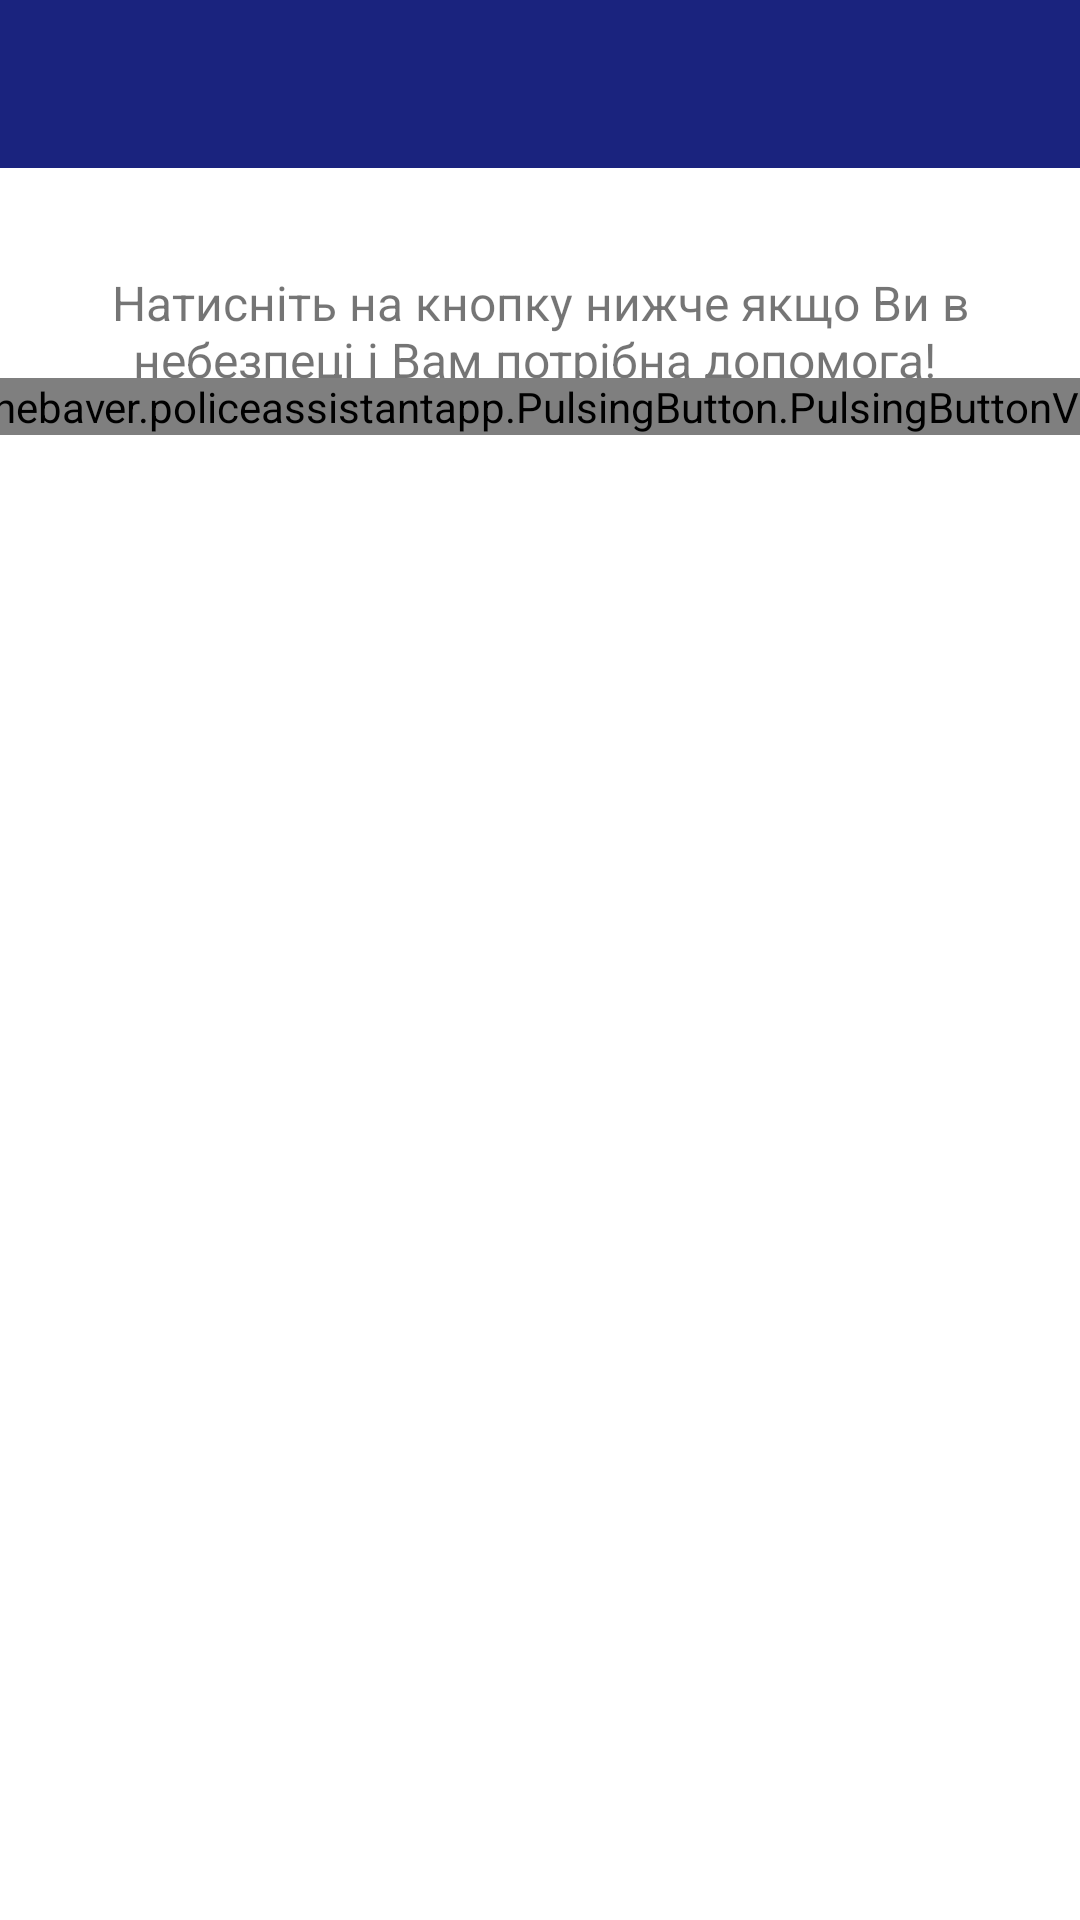

The Android layout XML behind this screen, and the referenced resources:
<!-- AndroidManifest.xml: application theme AppTheme -->
<!-- res/layout/activity_danger.xml -->
<?xml version="1.0" encoding="utf-8"?>

<RelativeLayout xmlns:android="http://schemas.android.com/apk/res/android"
    xmlns:tools="http://schemas.android.com/tools"
    android:layout_width="match_parent"
    android:layout_height="match_parent"
    tools:context=".Activities.DangerActivity"
    android:background="@android:color/white">
    <include layout="@layout/toolbar_layout"/>

    <RelativeLayout
        android:id="@+id/layout1"
        android:layout_width="match_parent"
        android:layout_height="wrap_content"
        android:visibility="invisible">



        <ImageView
            android:id="@+id/sos_img"
            android:layout_width="100dp"
            android:layout_height="93dp"
            android:layout_alignParentTop="true"
            android:layout_centerHorizontal="true"
            android:scaleType="centerCrop"
            android:layout_marginTop="130dp"
            android:src="@drawable/ic_sos" />

        <TextView
            android:id="@+id/txtInf"
            android:layout_width="280dp"
            android:layout_height="wrap_content"
            android:layout_below="@+id/sos_img"
            android:layout_centerHorizontal="true"
            android:layout_marginTop="30dp"
            android:textSize="16sp"
            android:text="Вкажіть номер телефону свого напарника. Після чого ви зможете оперативно повідомити його, якщо Вам загрожуватиме небезпека і потрібна буде допомога!"
            android:textAlignment="center"/>

        <EditText
            android:id="@+id/colleaguePhone"
            android:background="@drawable/red_edtxt_style"
            android:layout_width="250dp"
            android:layout_height="wrap_content"
            android:layout_below="@+id/txtInf"
            android:gravity="center"
            android:layout_centerHorizontal="true"
            android:layout_marginTop="30dp"
            android:ems="10"

            android:hint="Номер телефону колеги"
            android:inputType="phone" />

        <Button
            android:id="@+id/confirmBtn"
            android:layout_width="match_parent"
            android:layout_height="wrap_content"
            android:layout_alignParentBottom="true"
            android:background="@drawable/custom_bg"
            android:textSize="16sp"
            android:textAllCaps="true"

            android:text="Далі"
            android:letterSpacing=".03"
            android:textColor="@android:color/white"/>

    </RelativeLayout>


    <RelativeLayout
        android:id="@+id/layout2"
        android:layout_width="match_parent"
        android:layout_height="wrap_content">

        <TextView
            android:id="@+id/txtInf2"
            android:layout_width="300dp"
            android:layout_height="wrap_content"
            android:layout_centerHorizontal="true"
            android:layout_marginTop="90dp"
            android:textSize="16sp"
            android:text="Натисніть на кнопку нижче якщо Ви в небезпеці і Вам потрібна допомога! "
            android:textAlignment="center"/>



        <example.policeassistantapp.PulsingButton.PulsingButtonView
            android:id="@+id/pulsing_button"
            android:layout_below="@+id/txtInf2"
            android:layout_width="wrap_content"
            android:layout_height="wrap_content"
            android:layout_centerHorizontal="true"
            android:layout_marginTop="-5dp"
            android:layout_marginStart="-50dp" />

        <TextView
            android:id="@+id/changePhone"
            android:layout_width="match_parent"
            android:layout_height="wrap_content"
            android:layout_gravity="center_vertical"
            android:gravity="center"
            android:layout_alignParentBottom="true"
            android:paddingBottom="20dp"
            android:textStyle="bold"
            android:textSize="14sp" />
    </RelativeLayout>

</RelativeLayout>
<!-- res/layout/toolbar_layout.xml (included above) -->
<android.support.design.widget.AppBarLayout
    android:layout_width="match_parent"
    android:layout_height="wrap_content"
    xmlns:app="http://schemas.android.com/apk/res-auto"
    android:theme="@style/AppTheme.AppBarOverlay"
    xmlns:android="http://schemas.android.com/apk/res/android">

    <android.support.v7.widget.Toolbar
        android:id="@+id/toolbar"
        android:layout_width="match_parent"
        android:layout_height="?attr/actionBarSize"
        android:background="?attr/colorPrimary"
        app:popupTheme="@style/AppTheme.PopupOverlay">

        <TextView
            android:id="@+id/toolbar_title"
            style="@style/TextAppearance.AppCompat.Widget.ActionBar.Title"
            android:layout_width="wrap_content"
            android:layout_height="wrap_content"
            android:textStyle="bold"
            android:letterSpacing=".03"
            android:textAllCaps="true"
            android:textColor="@android:color/white"
            android:textSize="16sp"
            android:layout_gravity="center" />

    </android.support.v7.widget.Toolbar>

</android.support.design.widget.AppBarLayout>
<!-- resources referenced by this layout -->
<resources>
  <!-- drawable custom_bg (drawable) -->
  <?xml version="1.0" encoding="utf-8"?>
  
  <ripple android:color="@android:color/background_light"
      xmlns:android="http://schemas.android.com/apk/res/android">
      <item android:drawable="@color/colorPrimary" />
  </ripple>
  <!-- drawable ic_sos: png bitmap (drawable, 19093 bytes) -->
  <!-- drawable red_edtxt_style (drawable) -->
  <?xml version="1.0" encoding="utf-8"?>
  
  <shape xmlns:android="http://schemas.android.com/apk/res/android">
  
      <solid android:color="#fafafa" />
      <corners android:radius="32dp" />
      <padding android:left="12dp" android:right="12dp" android:top="12dp"
          android:bottom="12dp" />
  
  </shape>
  <style name="AppTheme.AppBarOverlay" parent="ThemeOverlay.AppCompat.Dark.ActionBar" />
  <style name="AppTheme.PopupOverlay" parent="ThemeOverlay.AppCompat.Light" />
  <style name="AppTheme" parent="Theme.AppCompat.Light.NoActionBar">
          
          <item name="colorPrimary">@color/colorPrimary</item>
          <item name="colorPrimaryDark">@color/colorPrimaryDark</item>
          <item name="colorAccent">@color/colorAccent</item>
  
  
      </style>
  <color name="colorPrimary">#1a237e</color>
  <color name="colorPrimaryDark">#000051</color>
  <color name="colorAccent">#1a237e</color>
</resources>
